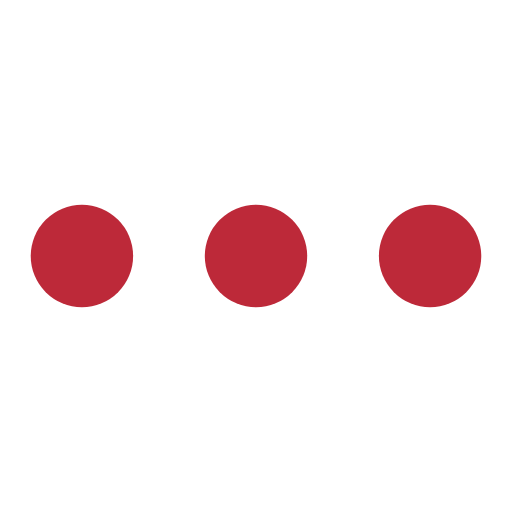
t = 0.00 s
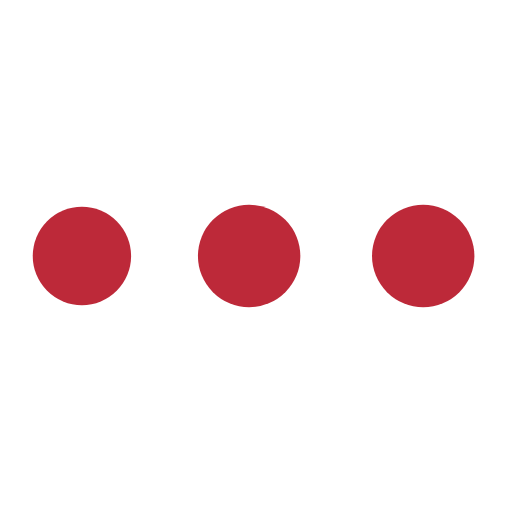
t = 0.19 s
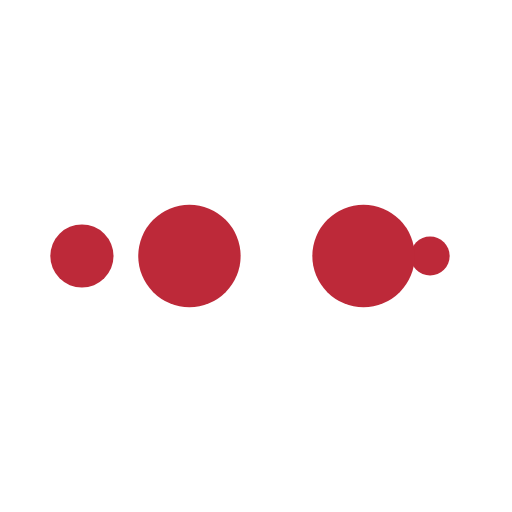
t = 0.31 s
t = 0.50 s: frame unchanged from t = 0.00 s, image omitted
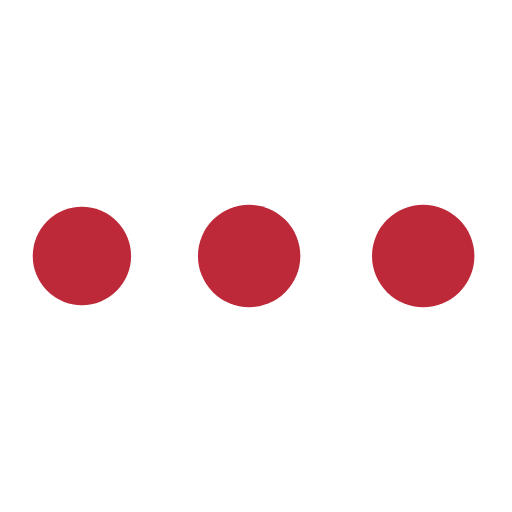
t = 0.69 s
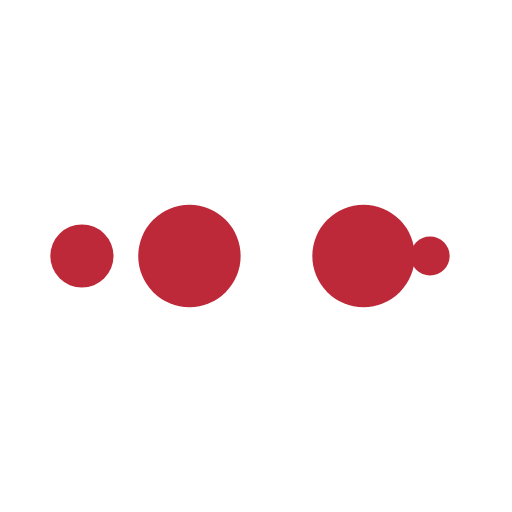
t = 0.81 s

The animated SVG that drew these frames (rendered in a browser with its animation timeline set to each time). Animation: 10 SMIL elements (animate=10); one cycle of 1.00 s, repeats indefinitely.

<svg xmlns="http://www.w3.org/2000/svg" viewBox="0 0 100 100" preserveAspectRatio="xMidYMid" width="48" height="48" style="shape-rendering: auto; display: block; background: transparent;" xmlns:xlink="http://www.w3.org/1999/xlink"><g><circle fill="#bd2939" r="10" cy="50" cx="84">
    <animate begin="0s" keySplines="0 0.5 0.5 1" values="10;0" keyTimes="0;1" calcMode="spline" dur="0.25s" repeatCount="indefinite" attributeName="r"></animate>
    <animate begin="0s" values="#bd2939;#bd2939;#bd2939;#bd2939;#bd2939" keyTimes="0;0.25;0.5;0.75;1" calcMode="discrete" dur="1s" repeatCount="indefinite" attributeName="fill"></animate>
</circle><circle fill="#bd2939" r="10" cy="50" cx="16">
  <animate begin="0s" keySplines="0 0.5 0.5 1;0 0.5 0.5 1;0 0.5 0.5 1;0 0.5 0.5 1" values="0;0;10;10;10" keyTimes="0;0.25;0.5;0.75;1" calcMode="spline" dur="1s" repeatCount="indefinite" attributeName="r"></animate>
  <animate begin="0s" keySplines="0 0.5 0.5 1;0 0.5 0.5 1;0 0.5 0.5 1;0 0.5 0.5 1" values="16;16;16;50;84" keyTimes="0;0.25;0.5;0.75;1" calcMode="spline" dur="1s" repeatCount="indefinite" attributeName="cx"></animate>
</circle><circle fill="#bd2939" r="10" cy="50" cx="50">
  <animate begin="-0.25s" keySplines="0 0.5 0.5 1;0 0.5 0.5 1;0 0.5 0.5 1;0 0.5 0.5 1" values="0;0;10;10;10" keyTimes="0;0.25;0.5;0.75;1" calcMode="spline" dur="1s" repeatCount="indefinite" attributeName="r"></animate>
  <animate begin="-0.25s" keySplines="0 0.5 0.5 1;0 0.5 0.5 1;0 0.5 0.5 1;0 0.5 0.5 1" values="16;16;16;50;84" keyTimes="0;0.25;0.5;0.75;1" calcMode="spline" dur="1s" repeatCount="indefinite" attributeName="cx"></animate>
</circle><circle fill="#bd2939" r="10" cy="50" cx="84">
  <animate begin="-0.5s" keySplines="0 0.5 0.5 1;0 0.5 0.5 1;0 0.5 0.5 1;0 0.5 0.5 1" values="0;0;10;10;10" keyTimes="0;0.25;0.5;0.75;1" calcMode="spline" dur="1s" repeatCount="indefinite" attributeName="r"></animate>
  <animate begin="-0.5s" keySplines="0 0.5 0.5 1;0 0.5 0.5 1;0 0.5 0.5 1;0 0.5 0.5 1" values="16;16;16;50;84" keyTimes="0;0.25;0.5;0.75;1" calcMode="spline" dur="1s" repeatCount="indefinite" attributeName="cx"></animate>
</circle><circle fill="#bd2939" r="10" cy="50" cx="16">
  <animate begin="-0.75s" keySplines="0 0.5 0.5 1;0 0.5 0.5 1;0 0.5 0.5 1;0 0.5 0.5 1" values="0;0;10;10;10" keyTimes="0;0.25;0.5;0.75;1" calcMode="spline" dur="1s" repeatCount="indefinite" attributeName="r"></animate>
  <animate begin="-0.75s" keySplines="0 0.5 0.5 1;0 0.5 0.5 1;0 0.5 0.5 1;0 0.5 0.5 1" values="16;16;16;50;84" keyTimes="0;0.25;0.5;0.75;1" calcMode="spline" dur="1s" repeatCount="indefinite" attributeName="cx"></animate>
</circle><g></g></g><!-- [ldio] generated by https://loading.io --></svg>